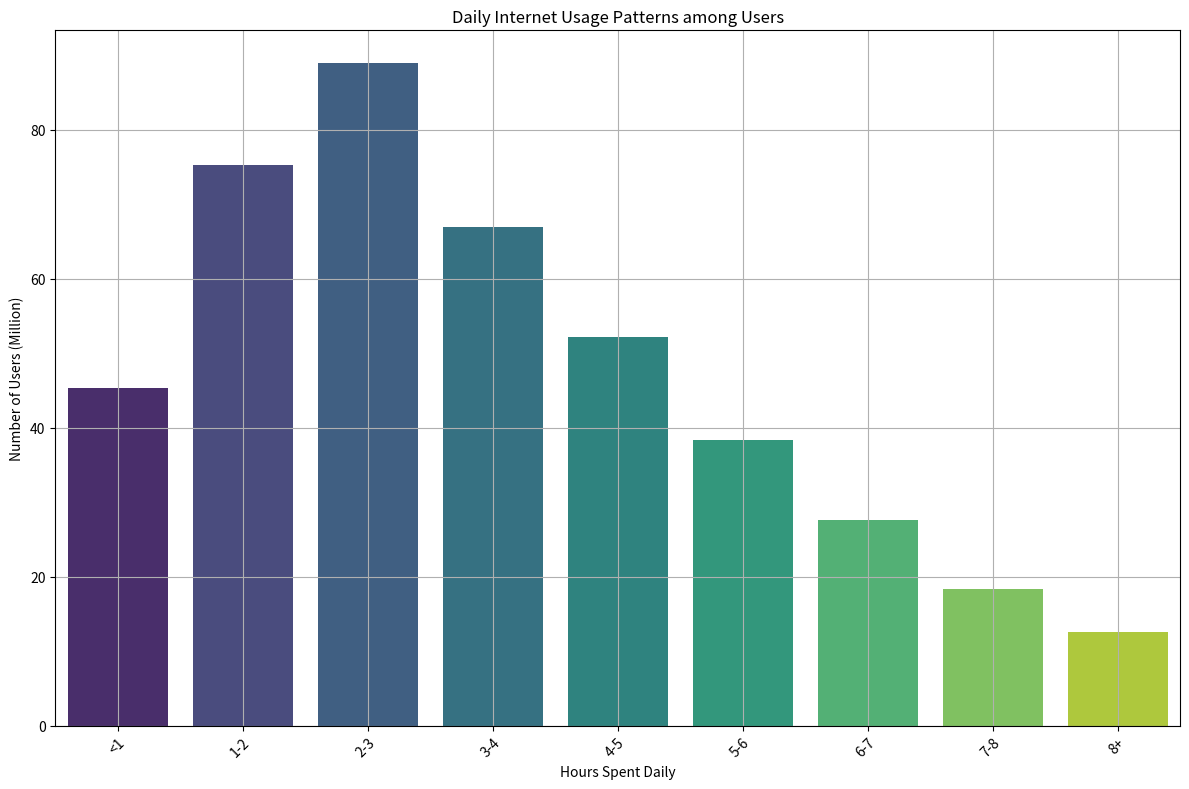

Here is the Python script that generated this plot: (Note: this script raises an exception after producing the figure.)
import matplotlib.pyplot as plt
import seaborn as sns

# Transforming the raw data into variables
data_labels = ['Number of Users (Million)']
line_labels = ['<1', '1-2', '2-3', '3-4', '4-5', '5-6', '6-7', '7-8', '8+']
data = [45.3, 75.2, 88.9, 67.0, 52.1, 38.4, 27.6, 18.3, 12.5]

# Create a DataFrame for visualization with seaborn
import pandas as pd
df = pd.DataFrame(data, index=line_labels, columns=data_labels)

# Setting the figsize to ensure content is clearly displayed
plt.figure(figsize=(12, 8))
ax = plt.subplot()

# Plotting the histogram using seaborn
sns.barplot(data=df, x=df.index, y='Number of Users (Million)', palette='viridis', ax=ax)

# Ensuring the x-labels are clear and not overlapping
ax.set_xticklabels(ax.get_xticklabels(), rotation=45, ha='right', wrap=True)

# Adding grid lines, setting title, and labels
ax.grid(True)
ax.set_title('Daily Internet Usage Patterns among Users')
ax.set_xlabel('Hours Spent Daily')
ax.set_ylabel('Number of Users (Million)')

# Automatically resize the image
plt.tight_layout()

# Save the figure
plt.savefig('/cpfs01/user/liuqi/workspace/plotchart/data-300/histogram/png/170.png')

# Clear the current image state
plt.clf()
